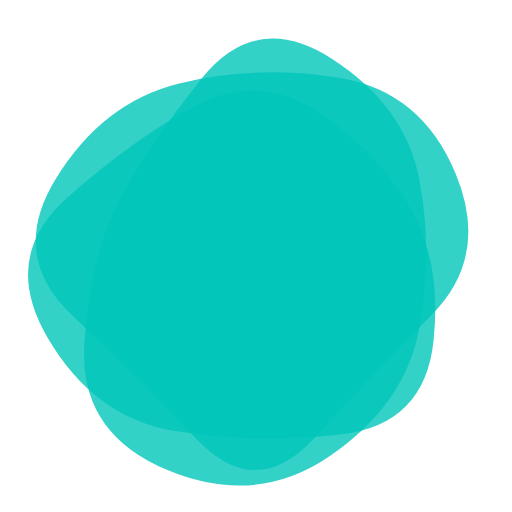
t = 0.00 s
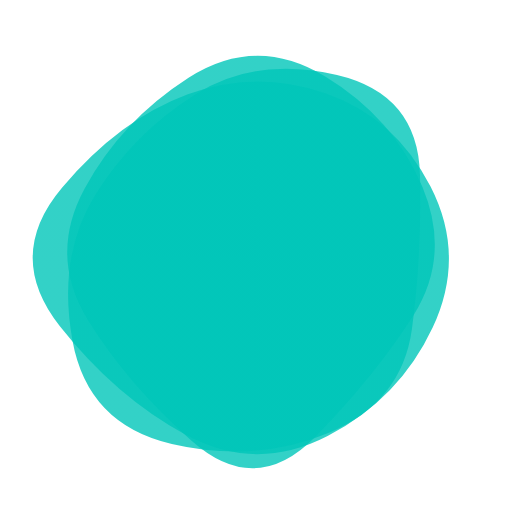
t = 1.92 s
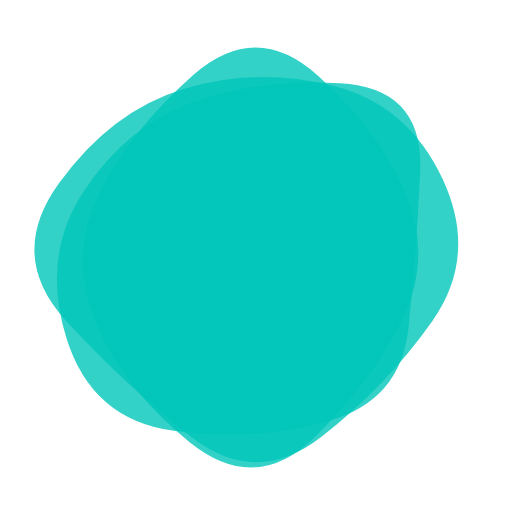
t = 2.88 s
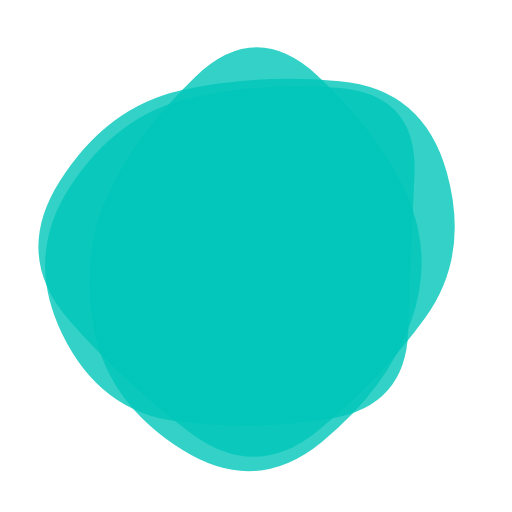
t = 4.80 s
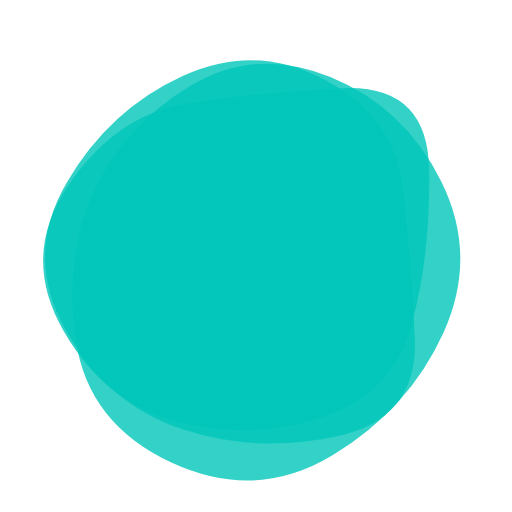
t = 6.72 s
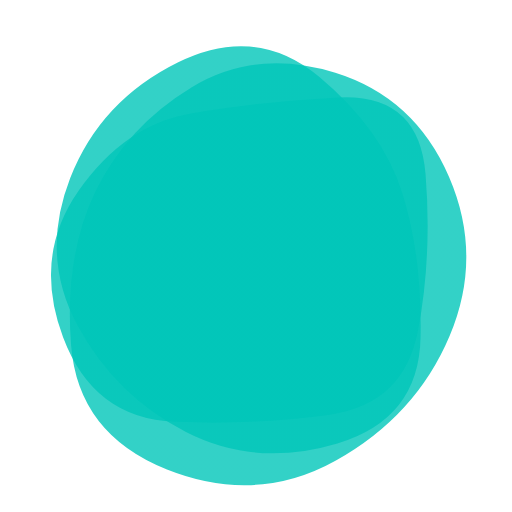
t = 8.64 s

The animated SVG that drew these frames (rendered in a browser with its animation timeline set to each time). Animation: 3 SMIL elements (animate=3); frames cover the first 8.64 s, repeats indefinitely.

<svg version="1.1" xmlns="http://www.w3.org/2000/svg" viewBox="0 0 500 500" width="100%" id="blobSvg" style="opacity: 1;" filter="blur(0.4px)">
                        <defs>
                        <linearGradient id="gradient" x1="0%" y1="0%" x2="0%" y2="100%">
                            <stop offset="0%" style="stop-color: rgb(0, 198, 185);"></stop>
                            <stop offset="100%" style="stop-color: rgb(0, 198, 185);"></stop>
                        </linearGradient>
                        </defs>
                        
                    <path id="blob" fill="url(#gradient)" style="opacity: 0.8;"><animate attributeName="d" dur="19.2s" repeatCount="indefinite" values="M423.42552,332.41134Q414.82268,414.82268,332.41134,424.30554Q250,433.78841,170.96572,420.92848Q91.93144,408.06856,46.07152,329.03428Q0.21159,250,66.88003,191.77423Q133.54846,133.54846,191.77423,102.82861Q250,72.10876,305.00592,106.04846Q360.01185,139.98815,396.0201,194.99408Q432.02836,250,423.42552,332.41134Z;M421.63508,307.39005Q364.7801,364.7801,307.39005,427.43403Q250,490.08796,191.6822,428.36178Q133.3644,366.6356,70.9089,308.3178Q8.4534,250,54.21728,174.99058Q99.98115,99.98115,174.99058,81.49686Q250,63.01257,330.66021,75.84607Q411.32042,88.67958,444.90524,169.33979Q478.49006,250,421.63508,307.39005Z;M395.5,320Q390,390,320,400Q250,410,172,408Q94,406,59,328Q24,250,70.5,183.5Q117,117,183.5,108Q250,99,335,89.5Q420,80,410.5,165Q401,250,395.5,320Z;M446.86448,329.36764Q408.73529,408.73529,329.36764,419.76576Q250,430.79624,166.60504,423.79308Q83.21008,416.78992,69.36975,333.39496Q55.52942,250,96.13341,193.3687Q136.7374,136.7374,193.3687,119.10083Q250,101.46426,313.50105,112.23108Q377.00211,122.99789,430.99789,186.49895Q484.99368,250,446.86448,329.36764Z;M405.0078,325.44624Q400.89248,400.89248,325.44624,434.97549Q250,469.0585,165.42535,444.1039Q80.8507,419.1493,84.75627,334.57465Q88.66184,250,94.44262,175.1117Q100.2234,100.2234,175.1117,82.29749Q250,64.37159,306.73538,100.45042Q363.47075,136.52925,386.29693,193.26462Q409.12312,250,405.0078,325.44624Z;M423.42552,332.41134Q414.82268,414.82268,332.41134,424.30554Q250,433.78841,170.96572,420.92848Q91.93144,408.06856,46.07152,329.03428Q0.21159,250,66.88003,191.77423Q133.54846,133.54846,191.77423,102.82861Q250,72.10876,305.00592,106.04846Q360.01185,139.98815,396.0201,194.99408Q432.02836,250,423.42552,332.41134Z"></animate></path><path id="blob" fill="url(#gradient)" style="opacity: 0.8;"><animate attributeName="d" dur="19.2s" repeatCount="indefinite" values="M421.63508,307.39005Q364.7801,364.7801,307.39005,427.43403Q250,490.08796,191.6822,428.36178Q133.3644,366.6356,70.9089,308.3178Q8.4534,250,54.21728,174.99058Q99.98115,99.98115,174.99058,81.49686Q250,63.01257,330.66021,75.84607Q411.32042,88.67958,444.90524,169.33979Q478.49006,250,421.63508,307.39005Z;M385.47259,309.13613Q368.27225,368.27225,309.13613,425.14983Q250,482.02741,183.02911,432.9846Q116.05821,383.94179,100.85787,316.97089Q85.65753,250,111.11302,193.28426Q136.56852,136.56852,193.28426,70.4846Q250,4.40068,303.89298,73.30736Q357.78596,142.21404,380.22944,196.10702Q402.67293,250,385.47259,309.13613Z;M449.05134,329.9003Q409.80059,409.80059,329.9003,451.15995Q250,492.5193,162.89881,458.36084Q75.79762,424.20238,65.04837,337.10119Q54.29911,250,85.74629,183.59673Q117.19347,117.19347,183.59673,88.1905Q250,59.18753,328.8549,75.73886Q407.7098,92.2902,448.00594,171.1451Q488.30208,250,449.05134,329.9003Z;M409.06419,322.5266Q395.0532,395.0532,322.5266,445.11739Q250,495.18159,163.51944,459.07135Q77.03888,422.96112,82.39949,336.48056Q87.7601,250,115.64271,196.76266Q143.52532,143.52532,196.76266,76.83657Q250,10.14783,323.24578,56.82813Q396.49156,103.50844,409.78338,176.75422Q423.07519,250,409.06419,322.5266Z;M405.0078,325.44624Q400.89248,400.89248,325.44624,434.97549Q250,469.0585,165.42535,444.1039Q80.8507,419.1493,84.75627,334.57465Q88.66184,250,94.44262,175.1117Q100.2234,100.2234,175.1117,82.29749Q250,64.37159,306.73538,100.45042Q363.47075,136.52925,386.29693,193.26462Q409.12312,250,405.0078,325.44624Z;M421.63508,307.39005Q364.7801,364.7801,307.39005,427.43403Q250,490.08796,191.6822,428.36178Q133.3644,366.6356,70.9089,308.3178Q8.4534,250,54.21728,174.99058Q99.98115,99.98115,174.99058,81.49686Q250,63.01257,330.66021,75.84607Q411.32042,88.67958,444.90524,169.33979Q478.49006,250,421.63508,307.39005Z"></animate></path><path id="blob" fill="url(#gradient)" style="opacity: 0.8;"><animate attributeName="d" dur="19.2s" repeatCount="indefinite" values="M409.06419,322.5266Q395.0532,395.0532,322.5266,445.11739Q250,495.18159,163.51944,459.07135Q77.03888,422.96112,82.39949,336.48056Q87.7601,250,115.64271,196.76266Q143.52532,143.52532,196.76266,76.83657Q250,10.14783,323.24578,56.82813Q396.49156,103.50844,409.78338,176.75422Q423.07519,250,409.06419,322.5266Z;M395.5,320Q390,390,320,400Q250,410,172,408Q94,406,59,328Q24,250,70.5,183.5Q117,117,183.5,108Q250,99,335,89.5Q420,80,410.5,165Q401,250,395.5,320Z;M408.24461,332.63257Q415.26513,415.26513,332.63257,434.71568Q250,454.16622,179.33614,422.74697Q108.67228,391.32772,65.87585,320.66386Q23.07942,250,63.27221,176.73251Q103.46501,103.46501,176.73251,63.02288Q250,22.58075,311.86507,74.4253Q373.73015,126.26985,387.47712,188.13493Q401.22409,250,408.24461,332.63257Z;M418.08664,320.33435Q390.6687,390.6687,320.33435,427.91946Q250,465.17023,188.27506,419.31005Q126.55013,373.44987,106.38448,311.72494Q86.21883,250,84.09726,165.98785Q81.9757,81.9757,165.98785,53.98938Q250,26.00305,311.1687,76.83282Q372.3374,127.6626,408.92099,188.8313Q445.50458,250,418.08664,320.33435Z;M446.86448,329.36764Q408.73529,408.73529,329.36764,419.76576Q250,430.79624,166.60504,423.79308Q83.21008,416.78992,69.36975,333.39496Q55.52942,250,96.13341,193.3687Q136.7374,136.7374,193.3687,119.10083Q250,101.46426,313.50105,112.23108Q377.00211,122.99789,430.99789,186.49895Q484.99368,250,446.86448,329.36764Z;M409.06419,322.5266Q395.0532,395.0532,322.5266,445.11739Q250,495.18159,163.51944,459.07135Q77.03888,422.96112,82.39949,336.48056Q87.7601,250,115.64271,196.76266Q143.52532,143.52532,196.76266,76.83657Q250,10.14783,323.24578,56.82813Q396.49156,103.50844,409.78338,176.75422Q423.07519,250,409.06419,322.5266Z"></animate></path></svg>